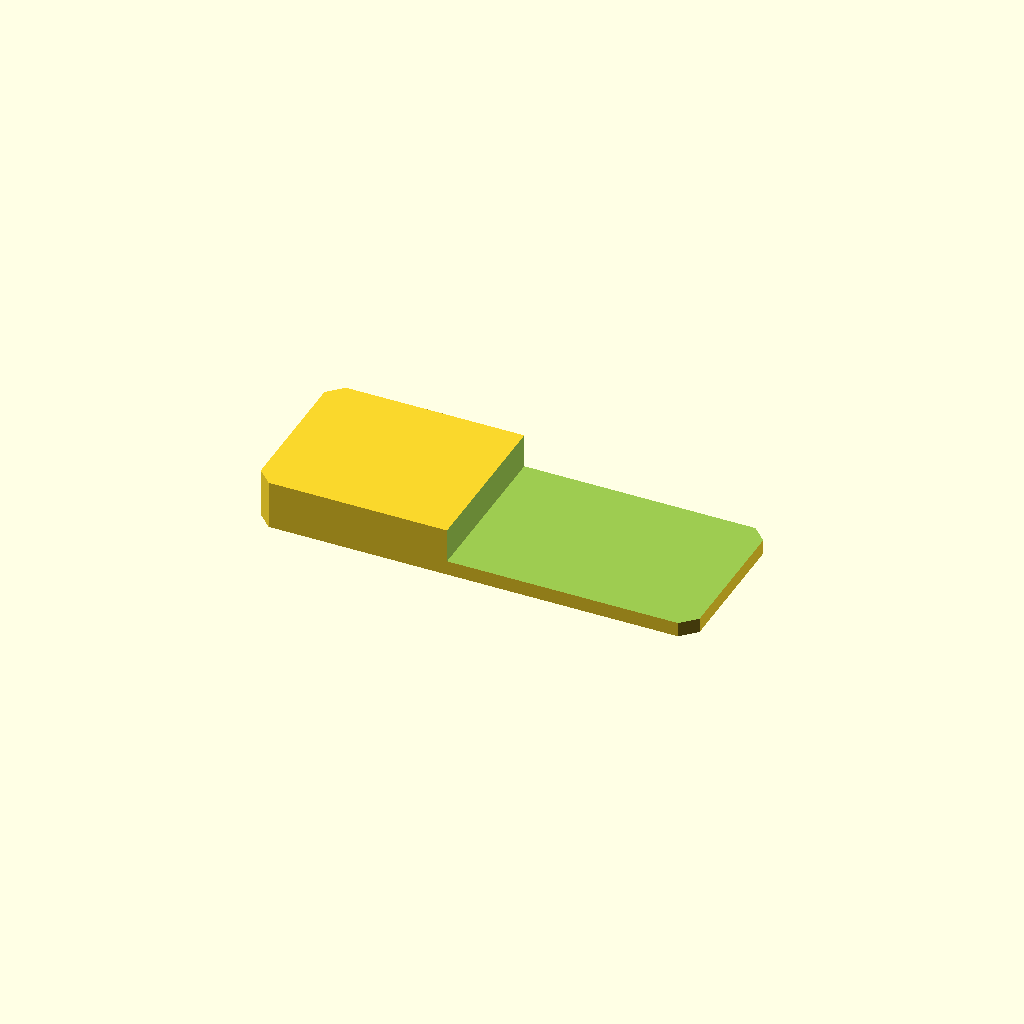
Cell 1: rendered with the file's own defaults.
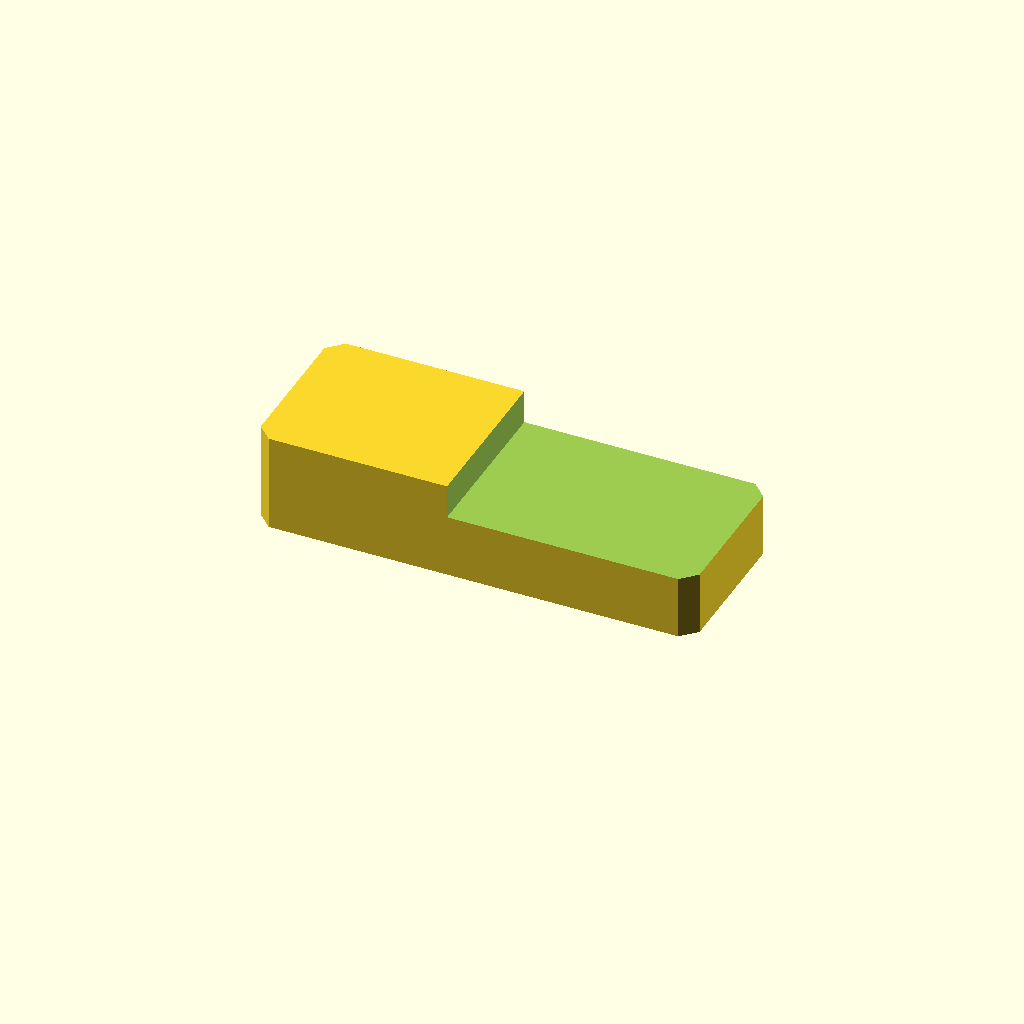
Cell 2: plate_t = 20 (everything else at default).
One fixed orthographic camera (rotation 55°, 0°, 25°; colour scheme Cornfield) for every cell.
OpenSCAD source file optional_data/data/sketch2/steppedbars/part_0188.scad:
$fn = 32;

// ----------------------------------------------------------------------
// Stepped bar: endstep, 90 x 34 x 10/3 mm
// ----------------------------------------------------------------------

// --- parameters (mm) ---
bar_l = 90;               // bar length, X
bar_w = 34;               // bar width, Y
plate_t = 10;             // thickness of the thick zone, Z
thin_t = 3;               // thickness of the thin zone
corner_c = 3;             // corner chamfer of the bar
step_cut = 7;             // material removed from the thin zone
step_x = 39.6;            // step position from the left end
depth_1 = 7;              // depth of cut 1 from the top face

profile = [[3, 0], [87, 0], [90, 3], [90, 31], [87, 34], [3, 34], [0, 31], [0, 3]];  // primary outline, 8 points, counter clockwise
void_1 = [[39.6, -1], [91, -1], [91, 35], [39.6, 35]];  // thin zone beyond the step, 4 points

// --- the one profile operation ---
difference() {
  linear_extrude(height = plate_t) polygon(points = profile);
  translate([0, 0, plate_t - depth_1])
    linear_extrude(height = depth_1 + 1) polygon(points = void_1);
}
Parameter table extracted from the source (name, type, default, range or options):
bar_l: number, default 90
bar_w: number, default 34
plate_t: number, default 10
thin_t: number, default 3
corner_c: number, default 3
step_cut: number, default 7
step_x: number, default 39.6
depth_1: number, default 7
